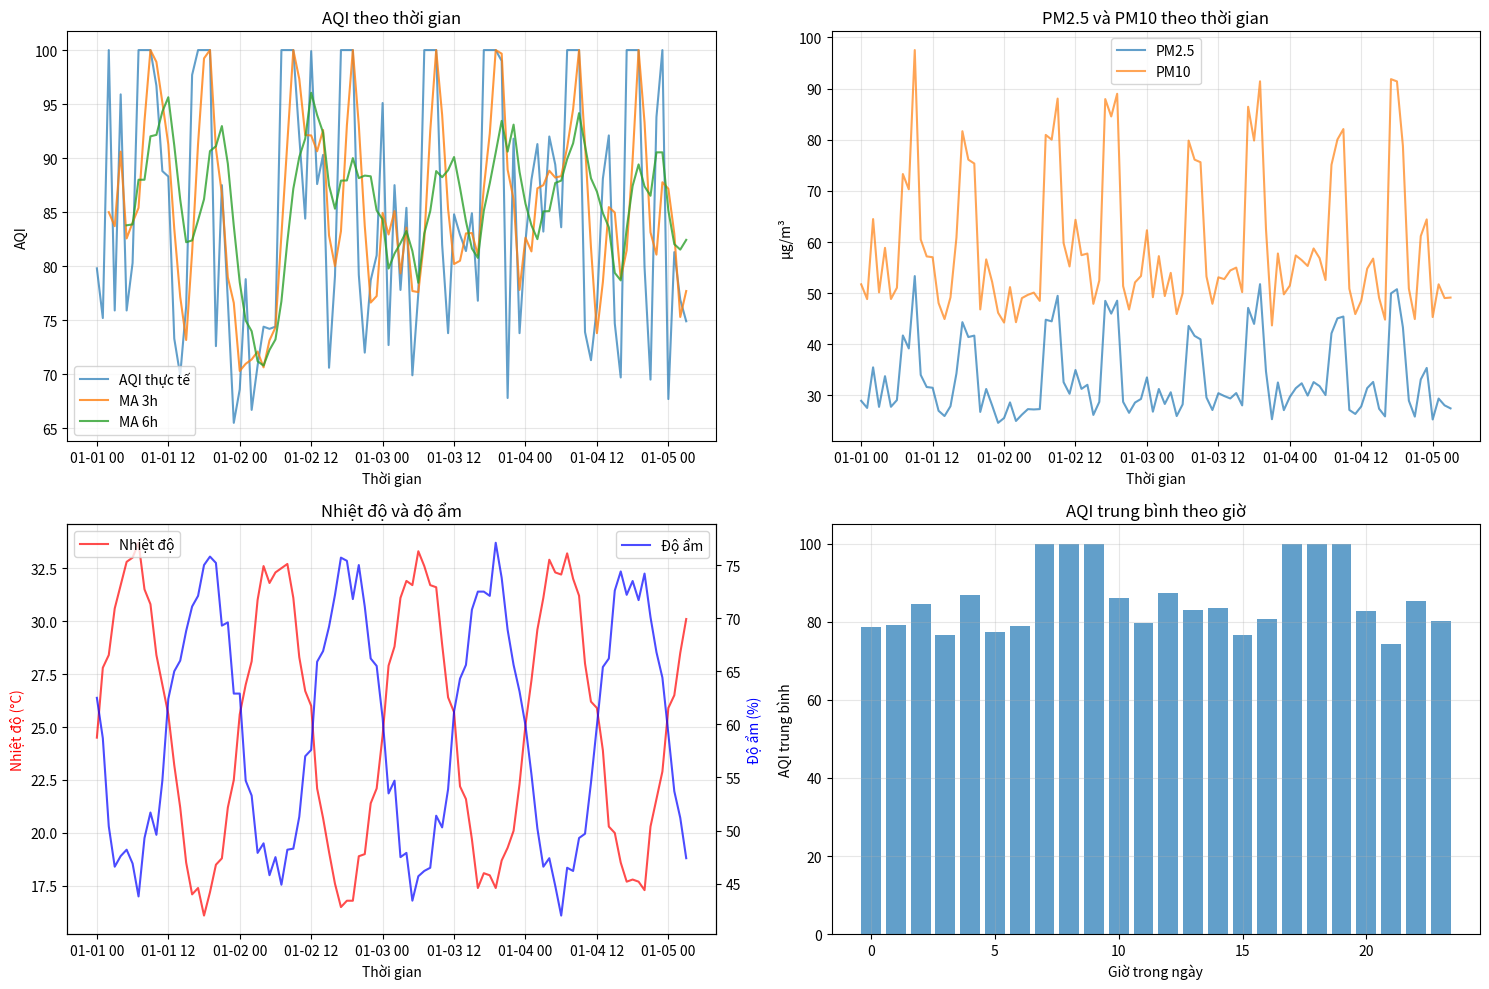

The matplotlib source for this figure:
import pandas as pd
import numpy as np
import matplotlib.pyplot as plt
from datetime import datetime, timedelta
import random

def create_simple_dataset():
    """
    Tạo dataset đơn giản cho demo
    """
    print("Đang tạo dataset giả cho M5Stack AirQ...")
    
    # Tạo 100 mẫu dữ liệu
    n_samples = 100
    start_date = datetime(2024, 1, 1, 0, 0, 0)
    timestamps = [start_date + timedelta(hours=i) for i in range(n_samples)]
    
    data = []
    for i, timestamp in enumerate(timestamps):
        hour = timestamp.hour
        
        # Pattern theo giờ (giao thông cao điểm)
        if 7 <= hour <= 9 or 17 <= hour <= 19:
            traffic_factor = 2.0
        else:
            traffic_factor = 1.0
        
        # Thêm nhiễu ngẫu nhiên
        noise = random.uniform(0.8, 1.2)
        
        # PM2.5 (μg/m³)
        pm25 = max(5, 15 + (traffic_factor * 15) * noise + random.uniform(-3, 3))
        
        # PM10 (μg/m³)
        pm10 = max(10, pm25 * 1.8 + random.uniform(-2, 2))
        
        # CO (ppm)
        co = max(0.1, 0.5 + (traffic_factor * 0.8) * noise + random.uniform(-0.1, 0.1))
        
        # NO2 (ppb)
        no2 = max(5, 20 + (traffic_factor * 20) * noise + random.uniform(-5, 5))
        
        # Nhiệt độ (°C) - pattern ngày/đêm
        temp = 25 + 8 * np.sin(2 * np.pi * hour / 24) + random.uniform(-1, 1)
        
        # Độ ẩm (%)
        humidity = max(30, 60 - 15 * np.sin(2 * np.pi * hour / 24) + random.uniform(-3, 3))
        
        # Tính AQI đơn giản
        aqi = max(0, min(100, (pm25 - 5) / 30 * 100))
        
        # Phân loại
        if aqi <= 25:
            quality = 'Tốt'
        elif aqi <= 50:
            quality = 'Trung bình'
        elif aqi <= 75:
            quality = 'Kém'
        else:
            quality = 'Xấu'
        
        data.append({
            'timestamp': timestamp,
            'pm25': round(pm25, 2),
            'pm10': round(pm10, 2),
            'co': round(co, 3),
            'no2': round(no2, 1),
            'temperature': round(temp, 1),
            'humidity': round(humidity, 1),
            'aqi': round(aqi, 1),
            'quality': quality
        })
    
    df = pd.DataFrame(data)
    df.to_csv('air_quality_simple.csv', index=False)
    
    print(f"Dataset đã tạo: {len(df)} mẫu")
    print(f"Thời gian: {df['timestamp'].min()} đến {df['timestamp'].max()}")
    
    return df

def simple_time_series_analysis(df):
    """
    Phân tích time series đơn giản
    """
    print("\n" + "="*50)
    print("PHÂN TÍCH TIME SERIES ĐƠN GIẢN")
    print("="*50)
    
    # 1. Thống kê cơ bản
    print("\n1. Thống kê cơ bản:")
    print(df[['pm25', 'pm10', 'co', 'no2', 'aqi']].describe())
    
    # 2. Phân bố chất lượng không khí
    print("\n2. Phân bố chất lượng không khí:")
    quality_counts = df['quality'].value_counts()
    print(quality_counts)
    
    # 3. Pattern theo giờ
    print("\n3. Pattern theo giờ trong ngày:")
    hourly_avg = df.groupby(df['timestamp'].dt.hour)['aqi'].mean()
    print(hourly_avg)
    
    # 4. Tương quan giữa các thông số
    print("\n4. Ma trận tương quan:")
    correlation = df[['pm25', 'pm10', 'co', 'no2', 'temperature', 'humidity', 'aqi']].corr()
    print(correlation['aqi'].sort_values(ascending=False))
    
    return hourly_avg, correlation

def simple_forecasting(df):
    """
    Dự đoán đơn giản sử dụng moving average
    """
    print("\n" + "="*50)
    print("DỰ ĐOÁN ĐƠN GIẢN VỚI MOVING AVERAGE")
    print("="*50)
    
    # Tính moving average cho AQI
    df['aqi_ma_3'] = df['aqi'].rolling(window=3).mean()
    df['aqi_ma_6'] = df['aqi'].rolling(window=6).mean()
    df['aqi_ma_12'] = df['aqi'].rolling(window=12).mean()
    
    # Dự đoán đơn giản: sử dụng moving average cuối cùng
    last_ma_3 = df['aqi_ma_3'].iloc[-1]
    last_ma_6 = df['aqi_ma_6'].iloc[-1]
    last_ma_12 = df['aqi_ma_12'].iloc[-1]
    
    print(f"\nMoving Average 3 giờ: {last_ma_3:.2f}")
    print(f"Moving Average 6 giờ: {last_ma_6:.2f}")
    print(f"Moving Average 12 giờ: {last_ma_12:.2f}")
    
    # Dự đoán trung bình có trọng số
    weighted_forecast = (0.5 * last_ma_3 + 0.3 * last_ma_6 + 0.2 * last_ma_12)
    print(f"\nDự đoán có trọng số: {weighted_forecast:.2f}")
    
    # Dự đoán 3 giờ tiếp theo
    print("\nDự đoán 3 giờ tiếp theo:")
    for i in range(1, 4):
        # Đơn giản: dự đoán dựa trên trend
        trend = df['aqi'].diff().mean()
        future_aqi = weighted_forecast + (trend * i)
        future_aqi = max(0, min(100, future_aqi))
        
        future_time = df['timestamp'].iloc[-1] + timedelta(hours=i)
        print(f"  {future_time.strftime('%Y-%m-%d %H:%M')}: AQI = {future_aqi:.1f}")
    
    return df

def plot_results(df):
    """
    Vẽ biểu đồ kết quả
    """
    print("\nĐang vẽ biểu đồ...")
    
    fig, axes = plt.subplots(2, 2, figsize=(15, 10))
    
    # 1. AQI theo thời gian
    ax1 = axes[0, 0]
    ax1.plot(df['timestamp'], df['aqi'], label='AQI thực tế', alpha=0.7)
    ax1.plot(df['timestamp'], df['aqi_ma_3'], label='MA 3h', alpha=0.8)
    ax1.plot(df['timestamp'], df['aqi_ma_6'], label='MA 6h', alpha=0.8)
    ax1.set_title('AQI theo thời gian')
    ax1.set_xlabel('Thời gian')
    ax1.set_ylabel('AQI')
    ax1.legend()
    ax1.grid(True, alpha=0.3)
    
    # 2. PM2.5 và PM10
    ax2 = axes[0, 1]
    ax2.plot(df['timestamp'], df['pm25'], label='PM2.5', alpha=0.7)
    ax2.plot(df['timestamp'], df['pm10'], label='PM10', alpha=0.7)
    ax2.set_title('PM2.5 và PM10 theo thời gian')
    ax2.set_xlabel('Thời gian')
    ax2.set_ylabel('μg/m³')
    ax2.legend()
    ax2.grid(True, alpha=0.3)
    
    # 3. Nhiệt độ và độ ẩm
    ax3 = axes[1, 0]
    ax3_twin = ax3.twinx()
    ax3.plot(df['timestamp'], df['temperature'], label='Nhiệt độ', color='red', alpha=0.7)
    ax3_twin.plot(df['timestamp'], df['humidity'], label='Độ ẩm', color='blue', alpha=0.7)
    ax3.set_title('Nhiệt độ và độ ẩm')
    ax3.set_xlabel('Thời gian')
    ax3.set_ylabel('Nhiệt độ (°C)', color='red')
    ax3_twin.set_ylabel('Độ ẩm (%)', color='blue')
    ax3.legend(loc='upper left')
    ax3_twin.legend(loc='upper right')
    ax3.grid(True, alpha=0.3)
    
    # 4. Pattern theo giờ
    ax4 = axes[1, 1]
    hourly_avg = df.groupby(df['timestamp'].dt.hour)['aqi'].mean()
    ax4.bar(hourly_avg.index, hourly_avg.values, alpha=0.7)
    ax4.set_title('AQI trung bình theo giờ')
    ax4.set_xlabel('Giờ trong ngày')
    ax4.set_ylabel('AQI trung bình')
    ax4.grid(True, alpha=0.3)
    
    plt.tight_layout()
    plt.savefig('air_quality_analysis.png', dpi=300, bbox_inches='tight')
    plt.show()
    
    print("Biểu đồ đã được lưu: air_quality_analysis.png")

def main():
    """
    Hàm chính
    """
    print("="*60)
    print("DEMO DỰ ĐOÁN CHẤT LƯỢNG KHÔNG KHÍ VỚI TIME SERIES")
    print("="*60)
    
    # 1. Tạo dataset
    df = create_simple_dataset()
    
    # 2. Phân tích time series
    hourly_avg, correlation = simple_time_series_analysis(df)
    
    # 3. Dự đoán đơn giản
    df = simple_forecasting(df)
    
    # 4. Vẽ biểu đồ
    plot_results(df)
    
    print("\n" + "="*60)
    print("HOÀN THÀNH DEMO!")
    print("="*60)
    print("Các file đã tạo:")
    print("- air_quality_simple.csv: Dataset giả")
    print("- air_quality_analysis.png: Biểu đồ phân tích")
    print("\nĐể chạy model nâng cao, sử dụng: python air_quality_time_series.py")

if __name__ == "__main__":
    main()
